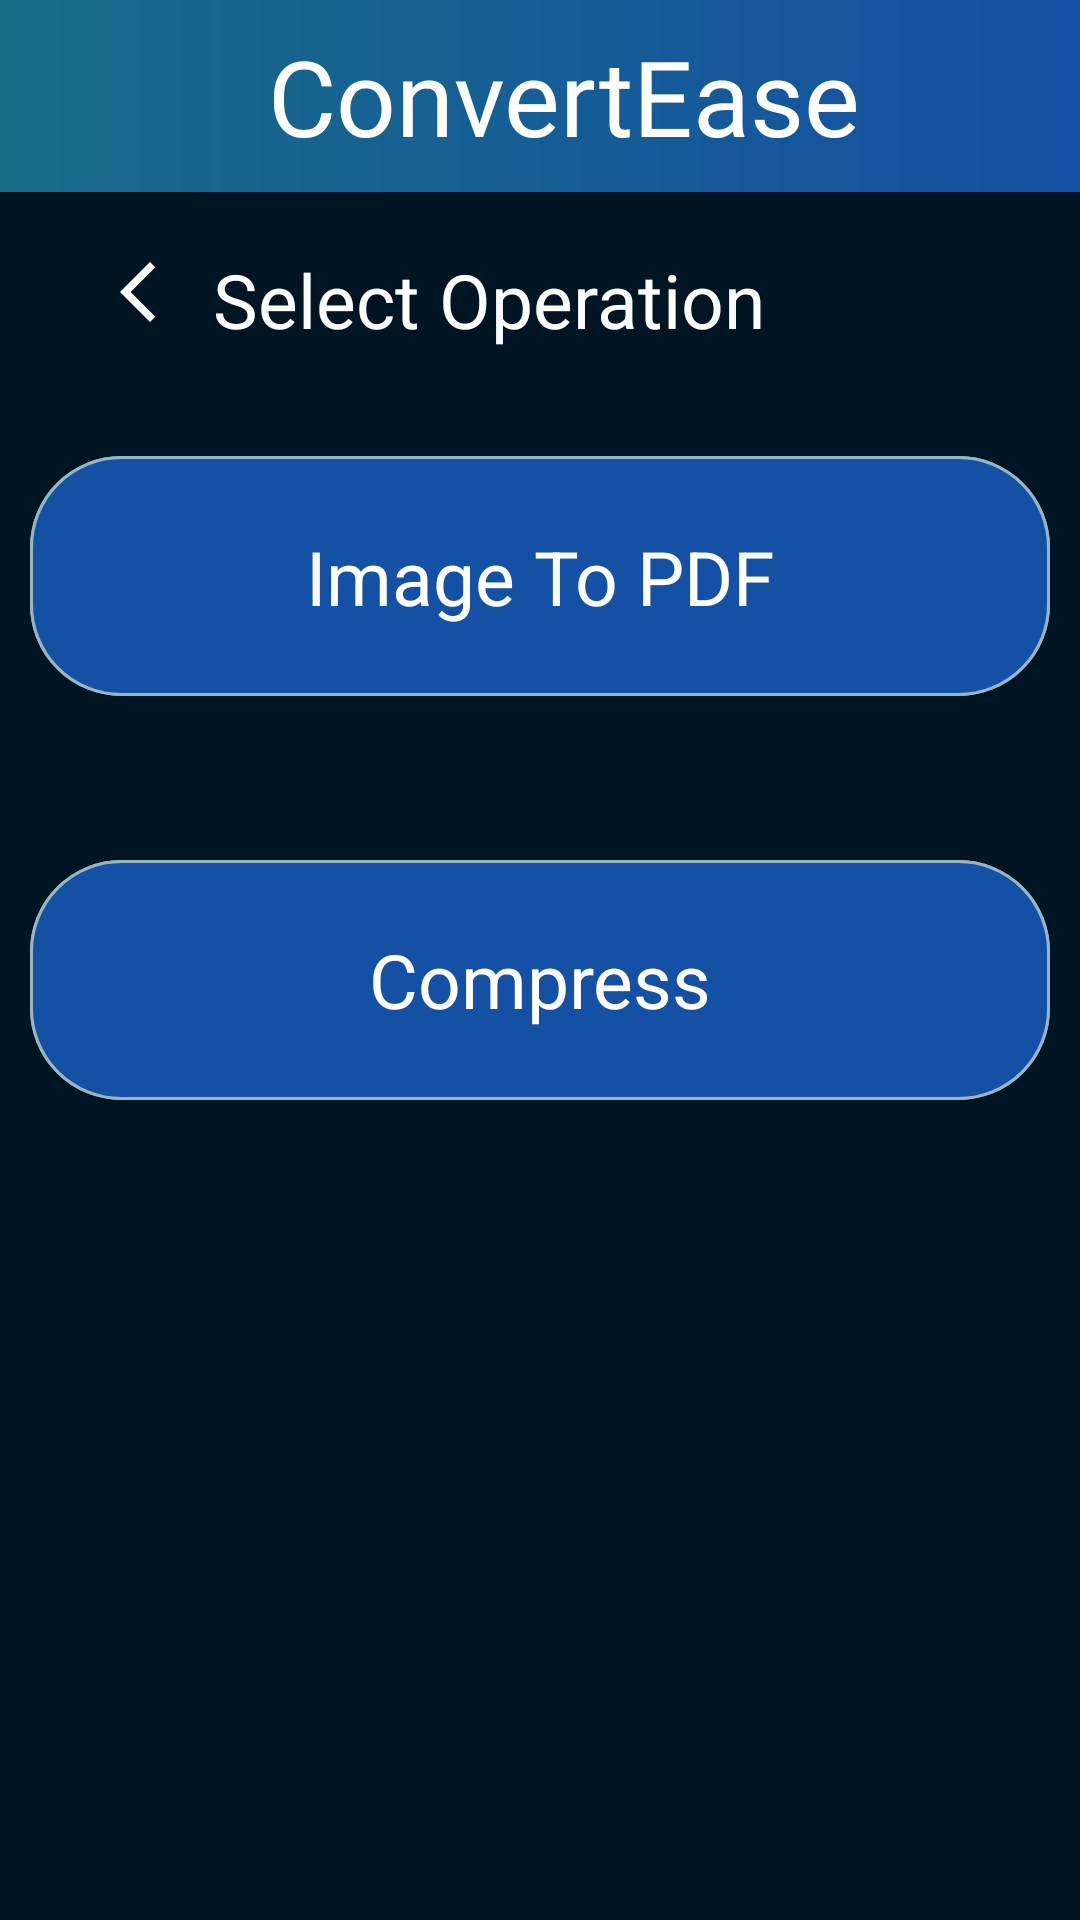

This screen was rendered from an Android layout file. Write that file and the resources it references.
<!-- AndroidManifest.xml: application theme LightAppTheme -->
<!-- res/layout/fragment_image_options.xml -->
<?xml version="1.0" encoding="utf-8"?>
<androidx.constraintlayout.widget.ConstraintLayout xmlns:android="http://schemas.android.com/apk/res/android"
    android:layout_width="match_parent"
    android:layout_height="match_parent"
    xmlns:app="http://schemas.android.com/apk/res-auto"
    android:background="@color/dark_blue"
    xmlns:tools="http://schemas.android.com/tools">

    <include
        android:id="@+id/include"
        layout="@layout/top_nav_without_setting" />


    <TextView
        android:id="@+id/textView15"
        android:layout_width="wrap_content"
        android:layout_height="wrap_content"
        android:text="Select Operation"
        android:textColor="@color/white"
        android:textSize="25sp"
        app:layout_constraintBottom_toBottomOf="parent"
        app:layout_constraintEnd_toEndOf="parent"
        app:layout_constraintHorizontal_bias="0.0"
        app:layout_constraintStart_toEndOf="@+id/backBtn"
        app:layout_constraintTop_toBottomOf="@+id/include"
        app:layout_constraintVertical_bias="0.035" />

    <ImageButton
        android:id="@+id/backBtn"
        android:layout_width="wrap_content"
        android:layout_height="wrap_content"
        android:layout_marginStart="32dp"
        android:background="@color/transparent"
        android:padding="2dp"
        app:layout_constraintBottom_toBottomOf="parent"
        app:layout_constraintStart_toStartOf="parent"
        app:layout_constraintTop_toBottomOf="@+id/include"
        app:layout_constraintVertical_bias="0.036"
        app:srcCompat="@drawable/baseline_arrow_back_ios_new_24"
        tools:ignore="ContentDescription" />

    <ImageButton
        android:id="@+id/imageToPdfBtn"
        android:layout_width="340dp"
        android:layout_height="80dp"
        android:background="@drawable/custom_button"
        android:src="@drawable/custom_button"
        app:layout_constraintBottom_toBottomOf="parent"
        app:layout_constraintEnd_toEndOf="parent"
        app:layout_constraintHorizontal_bias="0.492"
        app:layout_constraintStart_toStartOf="parent"
        app:layout_constraintTop_toBottomOf="@+id/textView15"
        app:layout_constraintVertical_bias="0.080" />

    <TextView
        android:id="@+id/textView21"
        android:layout_width="wrap_content"
        android:layout_height="wrap_content"
        android:text="Image To PDF"
        android:textColor="@color/white"
        android:textSize="25sp"
        app:layout_constraintBottom_toBottomOf="@+id/imageToPdfBtn"
        app:layout_constraintEnd_toEndOf="@+id/imageToPdfBtn"
        app:layout_constraintStart_toStartOf="@+id/imageToPdfBtn"
        app:layout_constraintTop_toTopOf="@+id/imageToPdfBtn" />

    <ImageButton
        android:id="@+id/compressBtn"
        android:layout_width="340dp"
        android:layout_height="80dp"
        android:background="@drawable/custom_button"
        android:src="@drawable/custom_button"
        app:layout_constraintBottom_toBottomOf="parent"
        app:layout_constraintEnd_toEndOf="parent"
        app:layout_constraintHorizontal_bias="0.492"
        app:layout_constraintStart_toStartOf="parent"
        app:layout_constraintTop_toBottomOf="@+id/imageToPdfBtn"
        app:layout_constraintVertical_bias="0.166" />

    <TextView
        android:id="@+id/textView25"
        android:layout_width="wrap_content"
        android:layout_height="wrap_content"
        android:text="Compress"
        android:textColor="@color/white"
        android:textSize="25sp"
        app:layout_constraintBottom_toBottomOf="@+id/compressBtn"
        app:layout_constraintEnd_toEndOf="@+id/compressBtn"
        app:layout_constraintStart_toStartOf="@+id/compressBtn"
        app:layout_constraintTop_toTopOf="@+id/compressBtn" />
</androidx.constraintlayout.widget.ConstraintLayout>
<!-- res/layout/top_nav_without_setting.xml (included above) -->
<?xml version="1.0" encoding="utf-8"?>
<androidx.constraintlayout.widget.ConstraintLayout xmlns:android="http://schemas.android.com/apk/res/android"
    android:layout_width="match_parent"
    android:layout_height="wrap_content"
    xmlns:app="http://schemas.android.com/apk/res-auto"
    xmlns:tools="http://schemas.android.com/tools">
    <com.google.android.material.appbar.AppBarLayout
        android:id="@+id/appBarLayout2"
        android:layout_width="0dp"
        android:layout_height="wrap_content"
        app:layout_constraintEnd_toEndOf="parent"
        app:layout_constraintStart_toStartOf="parent"
        app:layout_constraintTop_toTopOf="parent"
        tools:ignore="MissingConstraints">

        <androidx.appcompat.widget.Toolbar
            android:id="@+id/toolbar"
            android:layout_width="match_parent"
            android:layout_height="wrap_content"
            android:background="@drawable/nav_bg"
            tools:ignore="MissingConstraints">

            <androidx.constraintlayout.widget.ConstraintLayout
                android:layout_width="match_parent"
                android:layout_height="wrap_content"
                android:padding="8dp">

                <TextView
                    android:id="@+id/textView10"
                    android:layout_width="wrap_content"
                    android:layout_height="wrap_content"
                    android:fontFamily="@font/tiltneon"
                    android:text="ConvertEase"
                    android:textColor="@color/white"
                    android:textSize="35sp"
                    app:layout_constraintBottom_toBottomOf="parent"
                    app:layout_constraintEnd_toEndOf="parent"
                    app:layout_constraintStart_toStartOf="parent"
                    app:layout_constraintTop_toTopOf="parent" />


            </androidx.constraintlayout.widget.ConstraintLayout>
        </androidx.appcompat.widget.Toolbar>
    </com.google.android.material.appbar.AppBarLayout>

</androidx.constraintlayout.widget.ConstraintLayout>
<!-- resources referenced by this layout -->
<resources>
  <color name="dark_blue">#001524</color>
  <color name="transparent">#00000000</color>
  <color name="white">#FFFFFFFF</color>
  <!-- drawable baseline_arrow_back_ios_new_24 (drawable) -->
  <vector android:height="35dp" android:tint="@color/white"
      android:viewportHeight="35" android:viewportWidth="35"
      android:width="35dp" xmlns:android="http://schemas.android.com/apk/res/android">
      <path android:fillColor="@android:color/white" android:pathData="M17.77,3.77l-1.77,-1.77l-10,10l10,10l1.77,-1.77l-8.23,-8.23z"/>
  </vector>
  <!-- drawable custom_button (drawable) -->
  <?xml version="1.0" encoding="utf-8"?>
  <shape xmlns:android="http://schemas.android.com/apk/res/android" android:shape="rectangle"
  
      >
      <solid android:color="#1450A3"/>
      <corners android:radius="30dp"/>
      <stroke android:width="1dp" android:color="#96B6C5"/>
      
  
  </shape>
  <!-- drawable nav_bg (drawable) -->
  <?xml version="1.0" encoding="utf-8"?>
  <shape xmlns:android="http://schemas.android.com/apk/res/android">
      <gradient android:startColor="#176B87"
          android:endColor="#1450A3" />
  </shape>
  <style name="LightAppTheme" parent="Theme.Material3.Light.NoActionBar">
          <item name="colorPrimary">@color/black</item>
          <item name="android:windowBackground">@color/white</item>
          <item name="android:textColor">@color/black</item>
      </style>
  <color name="black">#FF000000</color>
</resources>
